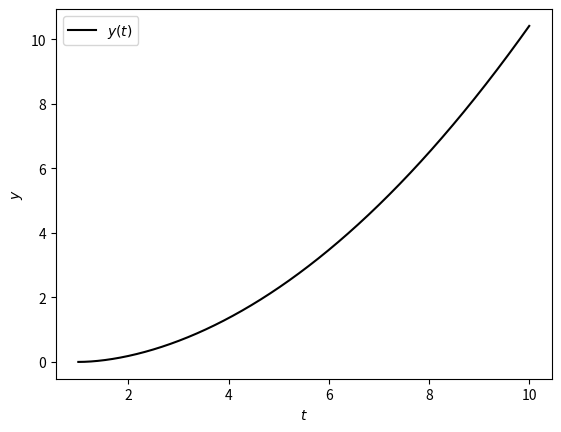

This chart was generated by the following Python code:
from math import *
from matplotlib import pyplot as plt

# A differential equation y'(t) = f(t,y)
def f(t,y):
    return y**(1/2) - y/t

# Initial conditions
t0 = 1
y0 = 0.000001

# Time step and simulation endpoint
delta_t = 0.001
t_final = 10

# Updates y
def update(t, y):
    # Increments
    k1 = delta_t * f(t,y)
    k2 = delta_t * f(t + delta_t/2, y + k1 * delta_t/2)
    k3 = delta_t * f(t + delta_t/2, y + k2 * delta_t/2)
    k4 = delta_t * f(t + delta_t, y + k3 * delta_t)

    # y_(i+1)
    y_next = y + (k1 + 2*k2 + 2*k3 + k4)/6
    return y_next

if __name__ == "__main__":
    N = int((t_final - t0)/delta_t) + 1 # Time steps
    states = [[],[]] # State array

    # Set intial conditions
    states[0].append(t0)
    states[1].append(y0)

    # Main loop
    for i in range(N):
        # Sets current state
        t = states[0][i]
        y = states[1][i]

        # Calculates updated variables
        t_next = t + delta_t
        y_next = update(t, y)

        # Updates state array
        states[0].append(t_next)
        states[1].append(y_next)

    # Plots y over t
    plt.xlabel("$t$")
    plt.ylabel("$y$")
    plt.plot(states[0], states[1], 'k', label="$y(t)$")
    plt.legend(loc="best")
    plt.show()
